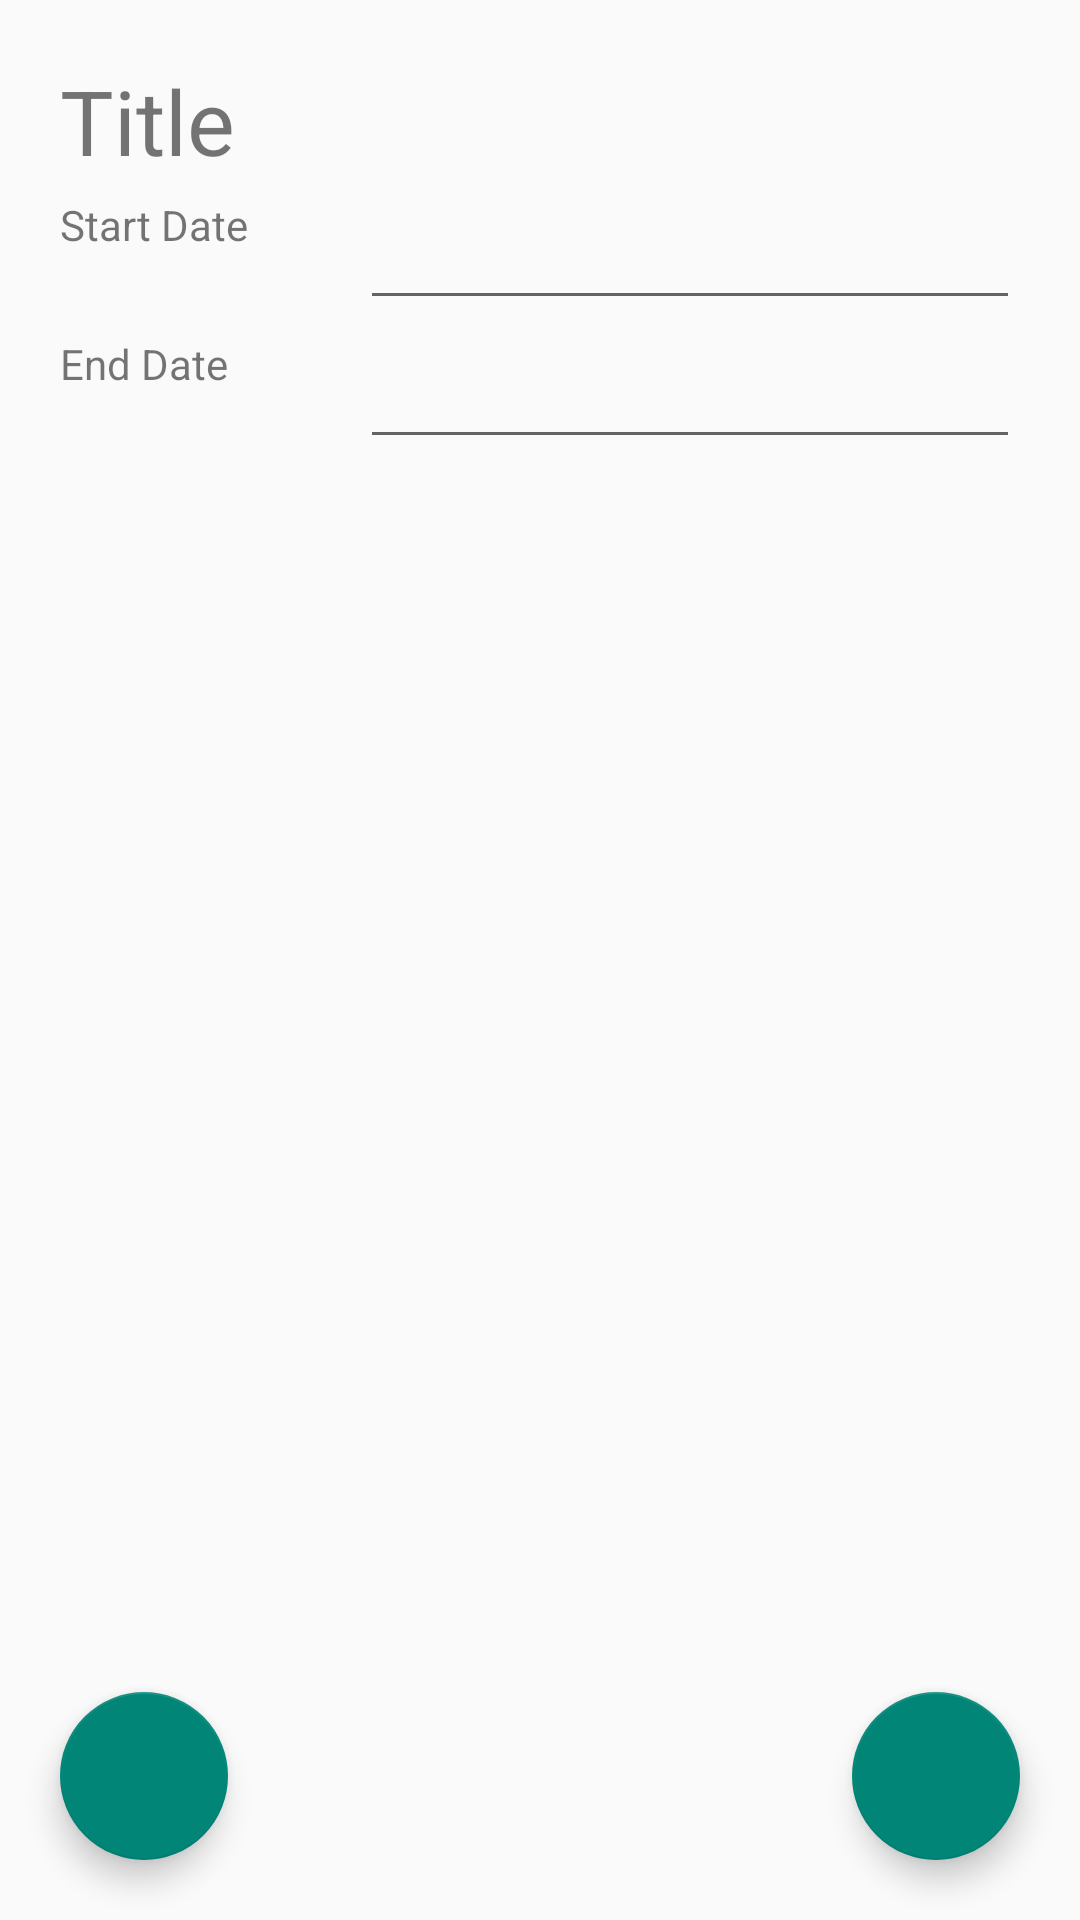

This screen was rendered from an Android layout file. Write that file and the resources it references.
<!-- AndroidManifest.xml: application theme Theme.AppCompat.Light.NoActionBar -->
<!-- res/layout/activity_term_details.xml -->
<?xml version="1.0" encoding="utf-8"?>
<androidx.constraintlayout.widget.ConstraintLayout xmlns:android="http://schemas.android.com/apk/res/android"
    xmlns:app="http://schemas.android.com/apk/res-auto"
    xmlns:tools="http://schemas.android.com/tools"
    android:layout_width="match_parent"
    android:layout_height="match_parent"
    tools:context=".TermDetailsActivity">

    <TextView
        android:id="@+id/text_view_term_details_title"
        android:layout_width="match_parent"
        android:layout_height="wrap_content"
        android:layout_marginStart="20dp"
        android:layout_marginLeft="20dp"
        android:layout_marginTop="20dp"
        android:layout_marginEnd="20dp"
        android:layout_marginRight="20sp"
        android:text="Title"
        android:textSize="30sp"
        app:layout_constraintBottom_toTopOf="@id/layout_term_details_start_date"
        app:layout_constraintLeft_toLeftOf="parent"
        app:layout_constraintStart_toStartOf="parent"
        app:layout_constraintTop_toTopOf="parent" />

    <LinearLayout
        android:id="@+id/layout_term_details_start_date"
        android:layout_width="match_parent"
        android:layout_height="wrap_content"
        android:layout_marginStart="20sp"
        android:layout_marginLeft="20sp"
        android:layout_marginTop="5sp"
        android:layout_marginEnd="20sp"
        android:layout_marginRight="20sp"
        android:orientation="horizontal"
        app:layout_constraintLeft_toLeftOf="parent"
        app:layout_constraintStart_toStartOf="parent"
        app:layout_constraintTop_toBottomOf="@id/text_view_term_details_title">

        <TextView
            android:id="@+id/text_view_term_details_start_date"
            android:layout_width="100dp"
            android:layout_height="wrap_content"
            android:text="Start Date" />

        <EditText
            android:id="@+id/text_edit_term_details_start_date_value"
            android:layout_width="match_parent"
            android:layout_height="wrap_content"
            android:layout_gravity="end"
            android:ems="10"
            android:inputType="date" />
    </LinearLayout>

    <LinearLayout
        android:id="@+id/layout_term_details_end_date"
        android:layout_width="match_parent"
        android:layout_height="wrap_content"
        android:layout_marginStart="20sp"
        android:layout_marginLeft="20sp"
        android:layout_marginTop="5sp"
        android:layout_marginEnd="20sp"
        android:layout_marginRight="20sp"
        android:orientation="horizontal"
        app:layout_constraintLeft_toLeftOf="parent"
        app:layout_constraintStart_toStartOf="parent"
        app:layout_constraintTop_toBottomOf="@id/layout_term_details_start_date">

        <TextView
            android:id="@+id/text_view_term_details_end_date"
            android:layout_width="100dp"
            android:layout_height="wrap_content"
            android:text="End Date" />

        <EditText
            android:id="@+id/text_edit_term_details_end_date_value"
            android:layout_width="match_parent"
            android:layout_height="wrap_content"
            android:layout_gravity="end"
            android:layout_weight="1"
            android:ems="10"
            android:inputType="date" />
    </LinearLayout>

    <androidx.recyclerview.widget.RecyclerView
        android:id="@+id/recyclerView"
        android:layout_width="0dp"
        android:layout_height="0dp"
        android:layout_marginStart="20dp"
        android:layout_marginLeft="20dp"
        android:layout_marginTop="180dp"
        android:layout_marginEnd="20dp"
        android:layout_marginRight="20dp"
        android:layout_marginBottom="100dp"
        android:clickable="true"
        android:focusable="true"
        android:focusableInTouchMode="true"
        app:layout_constraintBottom_toBottomOf="parent"
        app:layout_constraintEnd_toEndOf="parent"
        app:layout_constraintLeft_toLeftOf="parent"
        app:layout_constraintRight_toRightOf="parent"
        app:layout_constraintStart_toStartOf="parent"
        app:layout_constraintTop_toTopOf="parent" />

    <com.google.android.material.floatingactionbutton.FloatingActionButton
        android:id="@+id/fab_edit_term"
        android:layout_width="wrap_content"
        android:layout_height="wrap_content"
        android:layout_gravity="bottom|start"
        android:layout_margin="20dp"
        android:layout_marginBottom="12dp"
        android:layout_weight="1"
        android:clickable="true"
        android:focusable="true"
        app:layout_constraintBottom_toBottomOf="parent"
        app:layout_constraintStart_toStartOf="parent"
        app:srcCompat="@drawable/ic_edit" />

    <com.google.android.material.floatingactionbutton.FloatingActionButton
        android:id="@+id/fab_add_course"
        android:layout_width="wrap_content"
        android:layout_height="wrap_content"
        android:layout_gravity="bottom|end"
        android:layout_margin="20dp"
        android:layout_marginBottom="12dp"
        android:layout_weight="1"
        android:clickable="true"
        android:focusable="true"
        app:layout_constraintBottom_toBottomOf="parent"
        app:layout_constraintEnd_toEndOf="parent"
        app:srcCompat="@drawable/ic_add" />

</androidx.constraintlayout.widget.ConstraintLayout>
<!-- resources referenced by this layout -->
<resources>

</resources>
